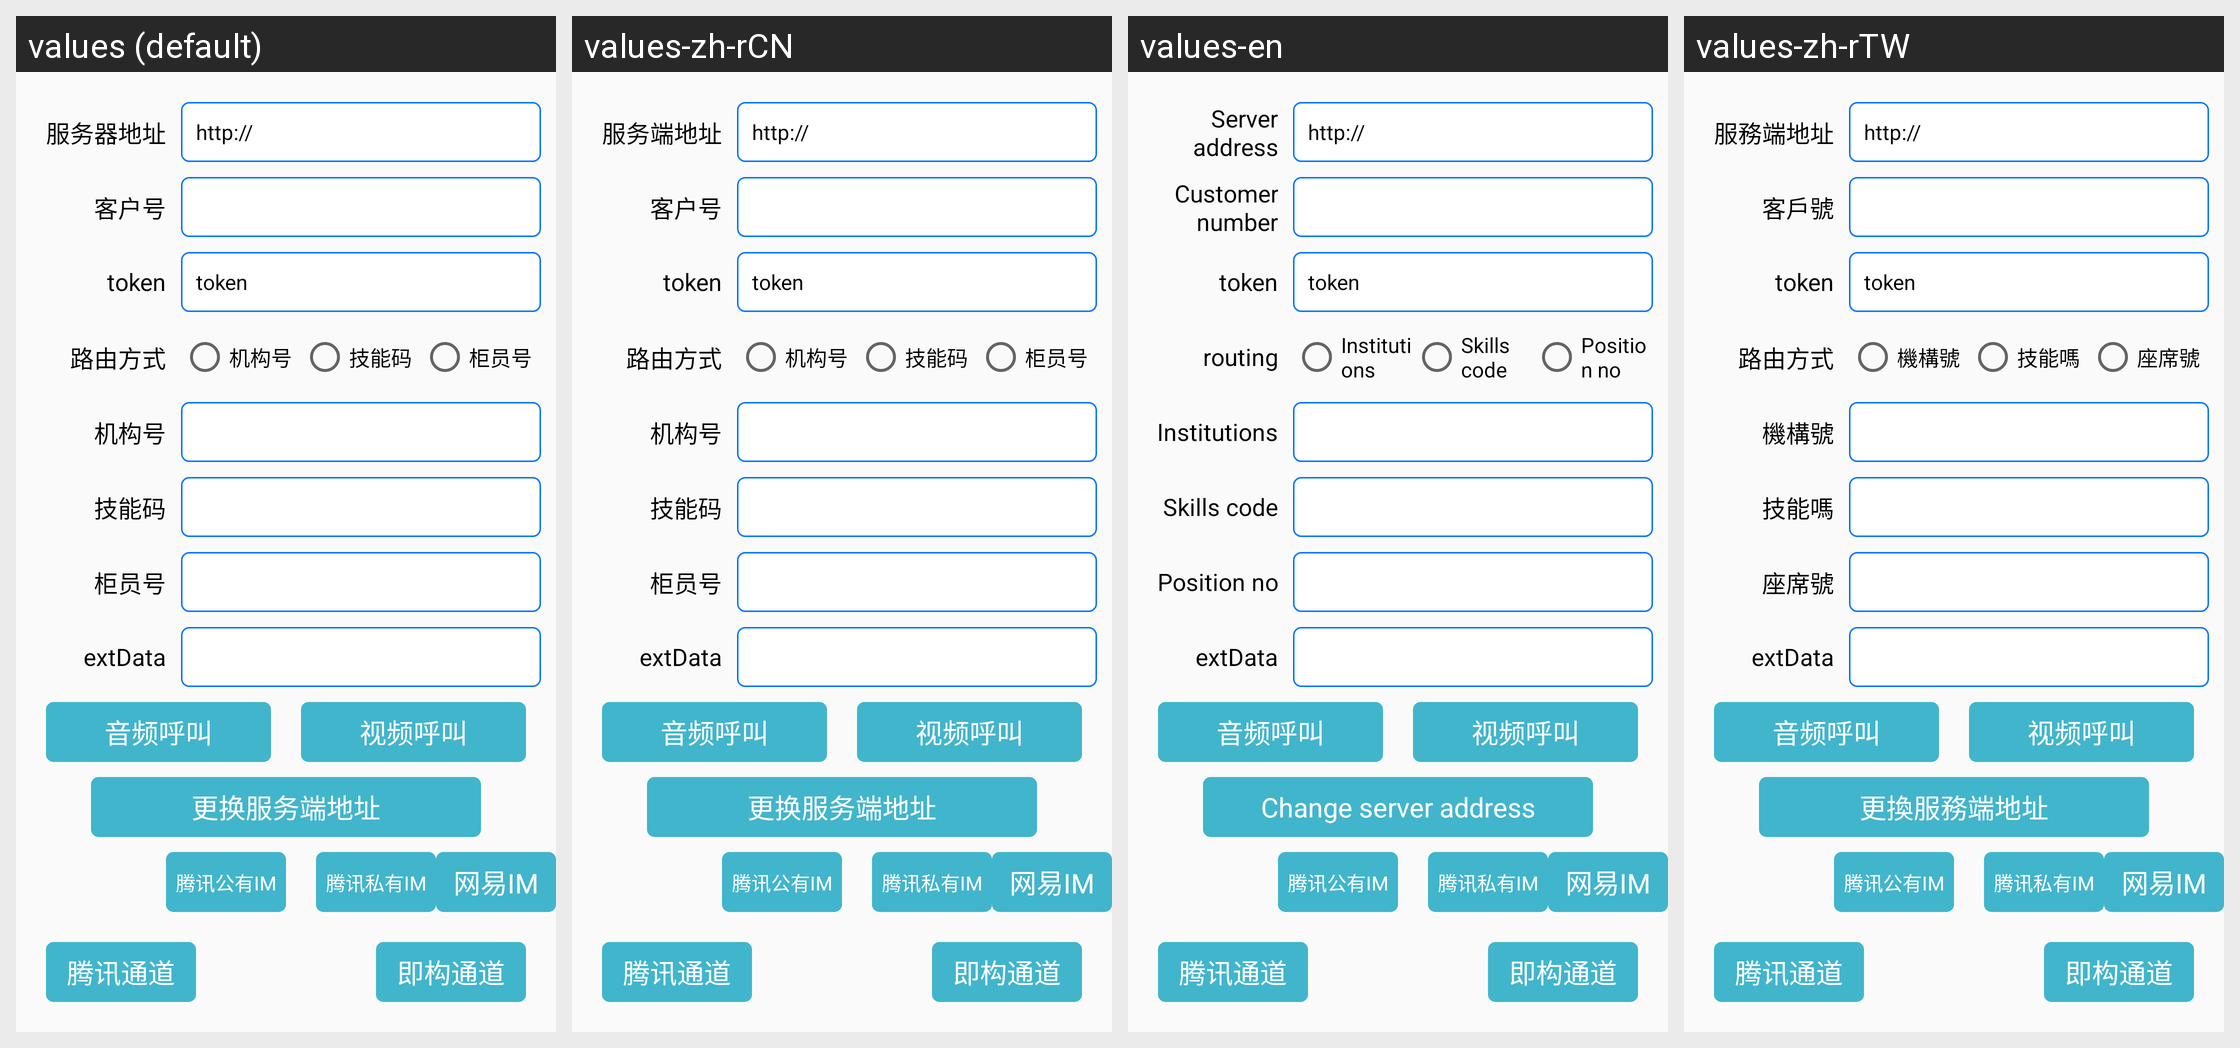

The Android screen below is rendered under several locales of the same app. Produce the string resources it draws, with the default and per-locale values.
Android screen res/layout/activity_main.xml rendered under 4 locales, left to right: values (default), values-zh-rCN, values-en, values-zh-rTW. Device: Nexus 5 (rendered at 1080×1920; each locale shown at half size, 540×960, under a caption strip naming it); theme AppTheme.
Strings drawn on this screen, with the default value and each locale's value (text and hints the layout hard-codes appear in the picture but are not listed):

server_url
  values: 服务器地址
  values-zh-rCN: 服务端地址
  values-en: Server address
  values-zh-rTW: 服務端地址

cus_uid
  values: 客户号
  values-zh-rCN: 客户号
  values-en: Customer number
  values-zh-rTW: 客戶號

call_type
  values: 路由方式
  values-zh-rCN: 路由方式
  values-en: routing
  values-zh-rTW: 路由方式

account_type
  values: 机构号
  values-zh-rCN: 机构号
  values-en: Institutions
  values-zh-rTW: 機構號

skill
  values: 技能码
  values-zh-rCN: 技能码
  values-en: Skills code
  values-zh-rTW: 技能嗎

teller
  values: 柜员号
  values-zh-rCN: 柜员号
  values-en: Position no
  values-zh-rTW: 座席號

upt_server_url
  values: 更换服务端地址
  values-zh-rCN: 更换服务端地址
  values-en: Change server address
  values-zh-rTW: 更換服務端地址

fh_hint
  values: 提示
  values-zh-rCN: 提示  [not translated; the default value is used]
  values-en: 提示  [not translated; the default value is used]
  values-zh-rTW: 提示  [not translated; the default value is used]

fh_cancel
  values: 取消
  values-zh-rCN: 取消  [not translated; the default value is used]
  values-en: 取消  [not translated; the default value is used]
  values-zh-rTW: 取消  [not translated; the default value is used]

fh_confirm
  values: 确定
  values-zh-rCN: 确定  [not translated; the default value is used]
  values-en: 确定  [not translated; the default value is used]
  values-zh-rTW: 确定  [not translated; the default value is used]
